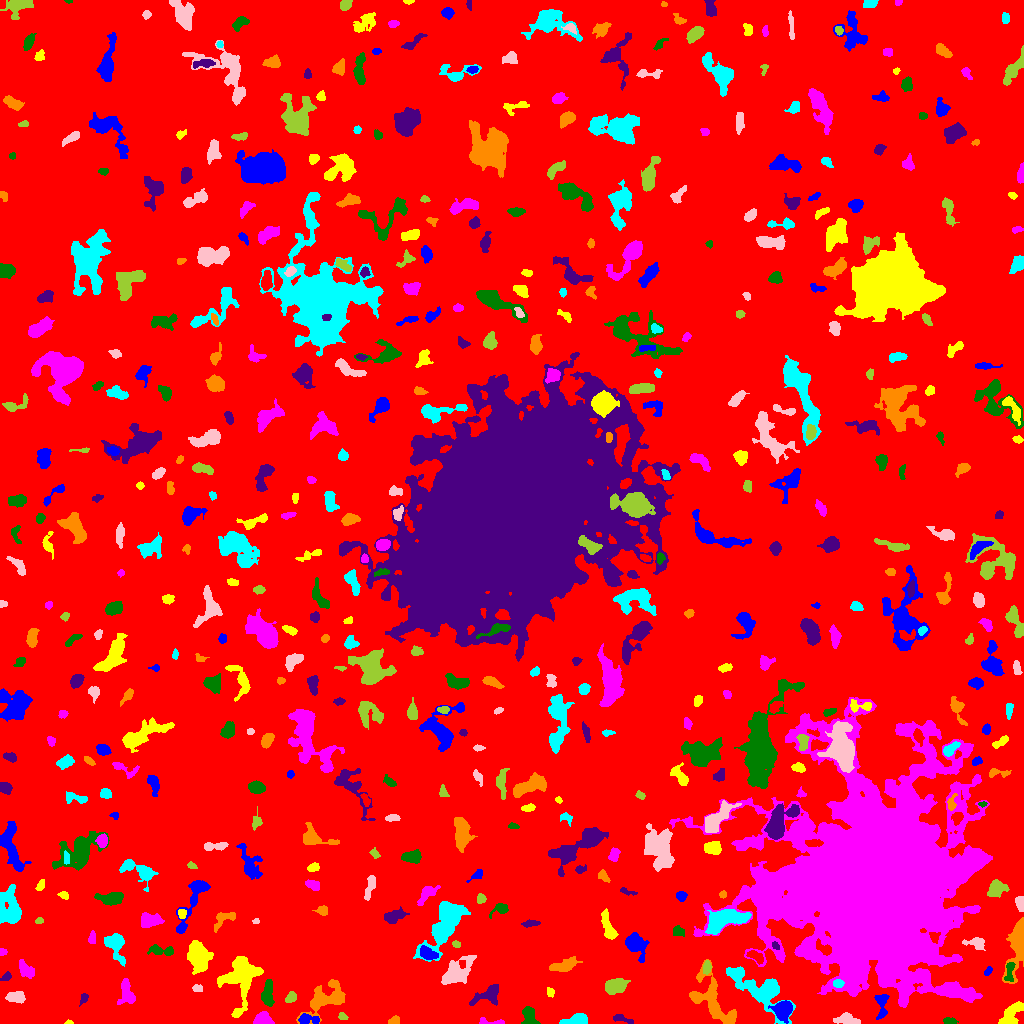

The data file committed next to this chart (first rows):
ID, X, Y, A, B, theta, total_flux, mu_max, mu_median, mu_mean, R_fwhm, R_e, R10, R90, x_start, x_end, y_start, y_end, area, greylevel
0, 503.1, 518.7, 303.8, 294, 0.8491, 1872075, 15.0, 2.0, 2.29, 45.71, 240.6, 91.63, 384.4, 0, 1023, 0, 1023, 817421, 2.29
1, 783, 14.11, 4.128, 3.913, 0.9132, 3848, 35.0, 9.0, 11.77, 5.232, 4.82, 1.871, 8.098, 768, 792, 0, 23, 327, 19.77
2, 68.21, 0.8395, 2.277, 0.9451, 0.08594, 81.0, 5.0, 2.0, 2.531, 2.185, 1.693, 0.5642, 2.646, 64, 73, 0, 4, 32, 7.531
3, 490.8, 1.319, 7.921, 1.355, -0.04887, 213.0, 5.0, 2.0, 2.068, 3.432, 2.932, 1.128, 4.754, 479, 504, 0, 6, 103, 8.068
4, 949.3, 2.239, 3.089, 1.641, -0.05184, 347.0, 8.0, 4.0, 4.035, 3.909, 2.821, 1.128, 4.406, 943, 958, 0, 6, 86, 10.03
5, 621.7, 4.639, 5.541, 1.683, -0.2652, 313.0, 4.0, 3.0, 2.675, 5.781, 3.613, 1.493, 5.47, 613, 633, 0, 9, 117, 7.675
6, 394.4, 2.688, 2.917, 1.927, 0.392, 141.0, 4.0, 2.0, 1.679, 3.949, 2.877, 1.128, 4.37, 388, 399, 0, 8, 84, 7.679
7, 577.4, 3.193, 5.095, 2.481, 0.1187, 1712, 22.0, 6.0, 7.643, 4.549, 3.949, 1.596, 6.699, 559, 587, 0, 10, 224, 12.64
8, 846.6, 4.358, 5.654, 2.52, -0.1395, 757.0, 11.0, 3.0, 3.537, 3.385, 4.146, 1.493, 6.933, 833, 860, 0, 11, 214, 8.537
9, 342.5, 7.034, 2.248, 1.683, -0.4699, 148.0, 6.0, 2.0, 2.349, 2.764, 2.394, 0.7979, 3.868, 338, 348, 4, 11, 63, 7.349
10, 659.3, 7.59, 5.997, 3.005, 0.5675, 864.0, 7.0, 3.0, 2.99, 5.754, 4.983, 1.954, 7.979, 648, 671, 0, 21, 289, 7.99
11, 307.8, 4.038, 5.815, 2.365, -0.04066, 578.0, 7.0, 3.0, 3.38, 4.951, 4.297, 1.596, 6.507, 298, 319, 0, 10, 171, 10.38
12, 1011, 8.656, 7.542, 3.51, 0.92, 1063, 10.0, 3.0, 3.251, 3.949, 5.698, 1.871, 8.831, 998, 1023, 0, 22, 327, 8.251
13, 262.5, 3.819, 4.153, 2.683, 0.06374, 827.0, 9.0, 4.0, 4.198, 5.293, 4.146, 1.693, 6.408, 253, 274, 0, 12, 197, 10.2
14, 529, 7.419, 5.215, 3.271, -1.202, 707.0, 7.0, 3.0, 3.228, 5.293, 4.618, 1.784, 7.181, 521, 540, 0, 17, 219, 8.228
15, 83.8, 26.06, 2.145, 1.544, 1.166, 81.0, 3.0, 1.0, 1.052, 2.706, 2.185, 0.7979, 3.568, 79, 88, 17, 30, 77, 7.052
16, 712.7, 21.31, 16.51, 7.21, -0.8914, 2707, 8.0, 3.0, 3.133, 10.42, 8.849, 3.432, 14.03, 689, 736, 0, 64, 864, 8.133
17, 760.1, 33.52, 17.56, 6.991, -0.6072, 3986, 11.0, 3.0, 3.793, 8.463, 9.674, 3.613, 15.68, 726, 795, 0, 57, 1051, 8.793
18, 16.18, 26.55, 4.355, 2.561, -0.01574, 744.0, 8.0, 4.0, 3.835, 5.836, 4.222, 1.693, 6.604, 5, 25, 20, 32, 194, 8.835
19, 291, 25.94, 2.913, 2.163, 0.7326, 274.0, 5.0, 2.0, 2.537, 4.068, 3.141, 1.262, 4.918, 285, 296, 21, 32, 108, 7.537
20, 431.8, 9.188, 8.391, 4.852, -1.207, 1738, 11.0, 3.0, 4.089, 6.555, 5.89, 2.326, 9.756, 417, 445, 0, 28, 425, 9.089
21, 881.6, 19.23, 7.214, 2.791, -1.553, 701.0, 8.0, 3.0, 3.216, 5.352, 4.549, 1.693, 7.159, 874, 889, 4, 29, 218, 10.22
22, 550, 31.46, 2.062, 1.596, -1.357, 134.0, 5.0, 2.0, 1.971, 2.706, 2.257, 0.7979, 3.7, 547, 554, 26, 36, 68, 7.971
23, 126.5, 30.64, 6.88, 3.469, -1.438, 789.0, 6.0, 3.0, 2.778, 6.933, 5.323, 2.111, 8.253, 117, 135, 19, 45, 284, 7.778
24, 268.1, 30.81, 6.903, 2.398, 1.516, 803.0, 7.0, 3.0, 3.1, 6.077, 5.046, 2.034, 7.611, 261, 274, 17, 44, 259, 8.1
25, 488.5, 28.95, 8.402, 4.078, 0.4605, 1271, 9.0, 4.0, 3.875, 5.997, 5.809, 2.185, 9.045, 469, 498, 18, 39, 328, 7.875
26, 326.8, 24.99, 12.7, 6.312, 0.5875, 2808, 11.0, 4.0, 4.081, 6.383, 8.349, 2.985, 13.15, 296, 345, 0, 44, 688, 8.081
27, 838.2, 40, 2.517, 1.849, -0.0629, 209.0, 5.0, 3.0, 2.43, 3.742, 2.821, 1.128, 4.26, 833, 844, 36, 44, 86, 13.43
28, 197.3, 35.11, 2.481, 1.736, -0.109, 147.0, 4.0, 2.0, 2.014, 3.827, 2.585, 0.9772, 4.184, 192, 202, 32, 39, 73, 8.014
29, 615.4, 37.37, 5.31, 3.372, 0.2638, 1853, 13.0, 5.0, 5.977, 6.604, 5.441, 2.111, 8.5, 605, 630, 29, 45, 310, 9.977
30, 657.4, 49.35, 4.999, 1.735, -0.2366, 217.0, 5.0, 2.0, 1.92, 3.038, 3.192, 1.128, 5.202, 650, 668, 45, 54, 113, 7.92
31, 987.6, 51.73, 2.32, 1.361, 0.7001, 82.0, 3.0, 1.0, 1.323, 3.038, 2.326, 0.7979, 3.478, 984, 992, 48, 57, 62, 7.323
32, 198.4, 66.45, 7.371, 5.71, -1.196, 1642, 8.0, 3.0, 2.876, 7.569, 7.548, 2.821, 11.7, 187, 213, 49, 83, 571, 7.876
33, 25.75, 53.68, 5.298, 2.81, -0.8211, 692.0, 6.0, 3.0, 3.343, 6.531, 4.583, 1.871, 7.047, 19, 34, 45, 64, 207, 8.343
34, 1009, 52.36, 5.914, 2.181, 1.461, 392.0, 6.0, 3.0, 2.703, 4.951, 3.909, 1.493, 5.971, 1004, 1015, 42, 61, 145, 11.7
35, 6.473, 46.38, 2.298, 1.429, 0.7765, 93.0, 4.0, 1.0, 1.192, 2.932, 2.257, 0.7979, 3.7, 0, 11, 43, 52, 78, 7.192
36, 565.4, 58.34, 6.705, 2.6, 0.3081, 844.0, 8.0, 2.0, 2.982, 5.441, 4.853, 1.871, 8.019, 549, 582, 52, 67, 283, 7.982
37, 115.8, 79.09, 7.559, 3.985, -1.271, 1537, 12.0, 3.0, 4.066, 5.47, 5.352, 2.034, 9.253, 104, 125, 57, 90, 378, 9.066
38, 456, 51.06, 9.979, 4.948, 0.7198, 1747, 9.0, 3.0, 3.076, 6.103, 7.069, 2.585, 11.33, 441, 476, 39, 68, 568, 8.076
39, 706.8, 56.43, 2.841, 1.76, 1.492, 226.0, 6.0, 2.0, 2.216, 3.656, 2.877, 0.9772, 4.478, 703, 711, 49, 63, 102, 10.22
40, 755.3, 67.2, 4.316, 1.903, -0.5279, 337.0, 5.0, 2.0, 2.277, 4.442, 3.478, 1.382, 5.382, 746, 763, 59, 73, 148, 10.28
41, 428.6, 69.69, 4.863, 2.668, -0.4539, 391.0, 5.0, 2.0, 2.005, 4.514, 4.37, 1.693, 6.747, 420, 438, 64, 78, 195, 10.01
42, 240.5, 46.68, 13.05, 8.142, 1.44, 3841, 9.0, 3.0, 3.795, 10.37, 9.288, 3.656, 15.16, 217, 263, 6, 67, 1012, 8.795
43, 2.205, 71.5, 1.95, 1.615, -2.378182920844614e-14, 78.0, 3.0, 1.0, 1.5, 2.764, 2.111, 0.7979, 3.385, 0, 7, 68, 75, 52, 7.5
44, 160, 73.09, 7.023, 2.253, -0.1128, 844.0, 12.0, 4.0, 4.284, 3.868, 4.297, 1.493, 6.933, 147, 173, 68, 79, 197, 8.284
45, 775.5, 77.66, 2.027, 1.387, -0.9264, 104.0, 5.0, 2.0, 1.891, 2.459, 2.185, 0.7979, 3.385, 772, 779, 74, 82, 55, 13.89
46, 1019, 84.56, 11.2, 3.209, 1.402, 6782, 47.0, 4.0, 10.55, 6.05, 5.557, 2.185, 10.06, 1002, 1023, 40, 106, 643, 16.55
47, 444.6, 99.11, 15.46, 6.137, 1.031, 5150, 12.0, 4.0, 4.682, 10.65, 10.25, 3.989, 16.43, 413, 470, 62, 122, 1100, 8.682
48, 976.8, 80.25, 4.714, 2.597, -0.1545, 452.0, 7.0, 2.0, 2.484, 4.029, 3.785, 1.382, 6.308, 962, 985, 73, 86, 182, 9.484
49, 456.2, 79.26, 1.748, 1.433, -0.415, 81.0, 4.0, 1.0, 1.446, 2.877, 2.034, 0.7979, 3.192, 452, 460, 76, 83, 56, 8.446
50, 564.2, 78.66, 1.947, 1.145, 1.542, 64.0, 4.0, 1.0, 1.306, 2.459, 1.784, 0.5642, 2.985, 562, 568, 74, 83, 49, 8.306
51, 635, 79.38, 6.145, 3.945, -1.012, 1806, 14.0, 3.0, 4.715, 5.698, 5.232, 2.034, 9.115, 625, 649, 61, 91, 383, 9.715
52, 608, 96.7, 8.387, 2.537, -1.268, 743.0, 6.0, 3.0, 2.752, 6.723, 5.293, 2.034, 8.176, 601, 618, 84, 115, 270, 7.752
53, 92.18, 84.31, 2.793, 1.67, 1.504, 223.0, 6.0, 2.0, 2.563, 3.656, 2.706, 0.9772, 4.222, 88, 95, 80, 93, 87, 8.563
54, 678, 92.02, 2.655, 2.045, -1.52, 125.0, 3.0, 1.0, 1.126, 2.985, 2.706, 1.128, 4.652, 673, 684, 87, 98, 111, 7.126
55, 530.2, 100, 4.284, 1.566, 0.08696, 215.0, 4.0, 2.0, 2.028, 4.687, 3.241, 1.262, 5.14, 521, 540, 96, 104, 106, 7.028
56, 222.3, 104.5, 6.36, 3.243, 0.6267, 569.0, 7.0, 2.0, 2.722, 3.949, 4.297, 1.596, 7.114, 214, 235, 91, 111, 209, 7.722
57, 9.568, 116, 9.617, 5.41, -1.53, 1996, 7.0, 3.0, 3.261, 9.027, 7.756, 3.141, 12.15, 0, 21, 100, 139, 612, 8.261
58, 255.4, 102.2, 1.641, 1.141, 0.1036, 65.0, 5.0, 1.0, 1.711, 1.871, 1.693, 0.5642, 2.764, 252, 259, 100, 105, 38, 8.711
59, 38.78, 102.4, 2.007, 1.336, 0.1482, 104.0, 5.0, 2.0, 2.039, 2.523, 2.034, 0.7979, 3.241, 35, 43, 100, 106, 51, 9.039
... 501 more rows
